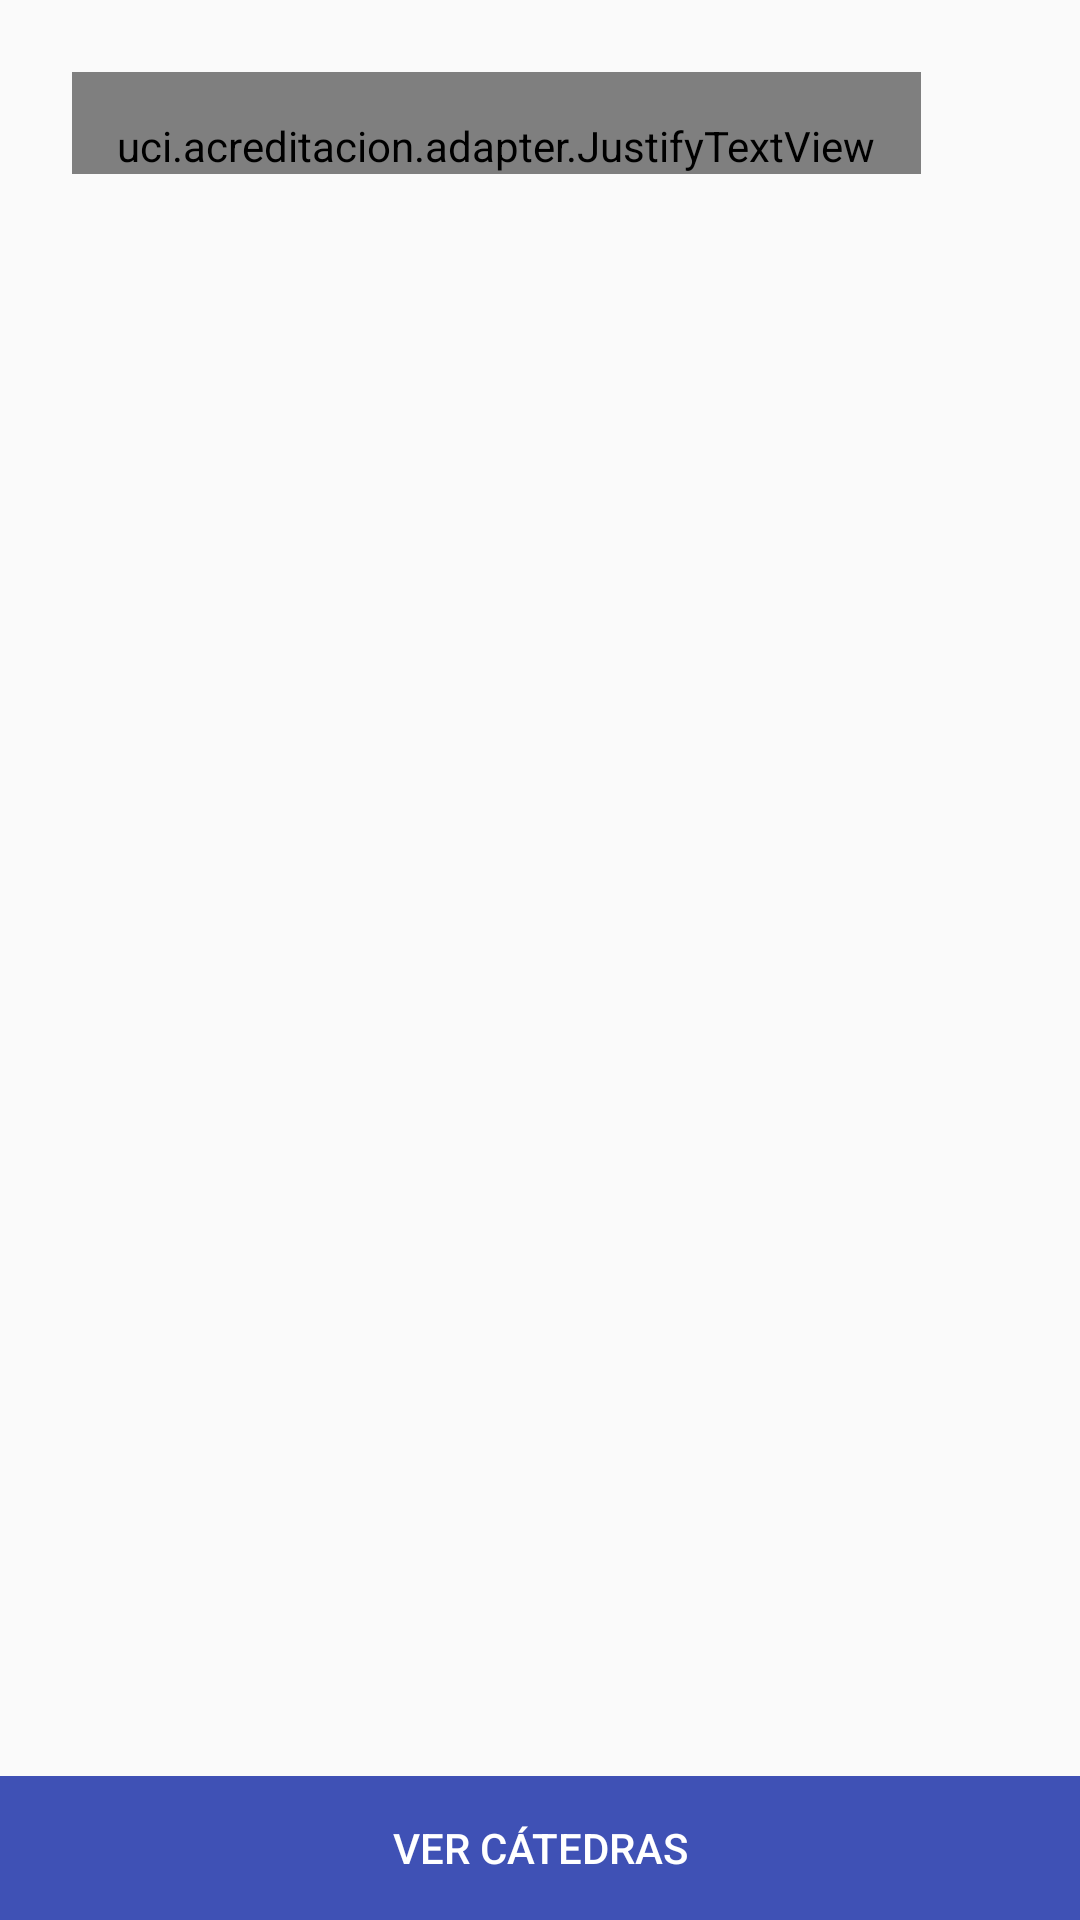

The Android layout XML behind this screen, and the referenced resources:
<!-- AndroidManifest.xml: application theme AppTheme -->
<!-- res/layout/activity_catedra.xml -->
<?xml version="1.0" encoding="utf-8"?>
<LinearLayout xmlns:android="http://schemas.android.com/apk/res/android"
    xmlns:tools="http://schemas.android.com/tools"
    android:id="@+id/activity_catedra"
    android:layout_width="match_parent"
    android:layout_height="match_parent"
    android:orientation="vertical"
    android:paddingBottom="@dimen/activity_vertical_margin"
    android:paddingLeft="@dimen/activity_horizontal_margin"
    android:paddingRight="@dimen/activity_horizontal_margin"
    android:paddingTop="@dimen/activity_vertical_margin"
    tools:context=".Catedra">

    <ScrollView
        android:layout_width="match_parent"
        android:layout_height="match_parent"
        android:layout_weight="1">

        <LinearLayout
            android:layout_width="match_parent"
            android:layout_height="wrap_content"
            android:orientation="vertical" >

            <uci.acreditacion.adapter.JustifyTextView
                android:text="@string/texto_catedra"
                android:layout_width="wrap_content"
                android:layout_height="wrap_content"
                android:layout_weight="1"
                android:paddingLeft="15dp"
                android:paddingRight="15dp"
                android:paddingTop="15dp"
                android:textSize="@dimen/activity_main_texto"
                android:textAllCaps="false"
                android:textAlignment="viewEnd"
                android:layout_marginLeft="@dimen/catedra_margin"
                android:layout_marginTop="@dimen/catedra_margin" />
        </LinearLayout>
    </ScrollView>

    <LinearLayout
        android:orientation="vertical"
        android:layout_width="match_parent"
        android:layout_height="wrap_content">

        <Button
            android:text="Ver Cátedras"
            android:layout_width="match_parent"
            android:layout_height="wrap_content"
            android:id="@+id/btn_mostrar"
            android:background="@color/colorPrimary"
            android:backgroundTint="@color/colorPrimary"
            android:textColor="@android:color/white"
            android:textSize="@dimen/activity_cronograma_lista_texto" />
    </LinearLayout>

</LinearLayout>
<!-- resources referenced by this layout -->
<resources>
  <color name="colorPrimary">#3f51b5</color>
  <dimen name="activity_cronograma_lista_texto">14sp</dimen>
  <dimen name="activity_horizontal_margin">0dp</dimen>
  <dimen name="activity_main_texto">15sp</dimen>
  <dimen name="activity_vertical_margin">0dp</dimen>
  <dimen name="catedra_margin">24dp</dimen>
  <string name="texto_catedra">Las Cátedras Honoríficas son instituciones que se crean para promover el conocimiento sobre figuras, países, regiones o temas de particular importancia, a través del estudio y la investigación de ellas. Por lo tanto en ellas tienen que estar presentes la investigación, el postgrado y la extensión. El trabajo de las mismas deberá estar dirigido a la comunidad universitaria y la sociedad en su conjunto, las mismas se encuentran dentro del proceso de Extensión Universitaria, que por su transversalidad contempla las actividades de investigación y docencia. Las Cátedras Honoríficas contribuyen a la formación de una cultura general y a la formación y desarrollo de valores de los miembros que integran la comunidad universitaria y su entorno proyectando el quehacer de las mismas a través del desarrollo de cursos extensionistas, que tributen a la superación profesional y a la
  superación general de diversos públicos internos y externos.</string>
  <style name="AppTheme" parent="Theme.AppCompat.Light.DarkActionBar">
          
          <item name="colorPrimary">@color/colorPrimary</item>
          <item name="colorPrimaryDark">@color/colorPrimaryDark</item>
          <item name="colorAccent">@color/colorAccent</item>
          <item name="android:textColor">@color/negro</item>
      </style>
  <color name="colorPrimaryDark">#303F9F</color>
  <color name="colorAccent">#0f4786</color>
  <color name="negro">#000</color>
</resources>
